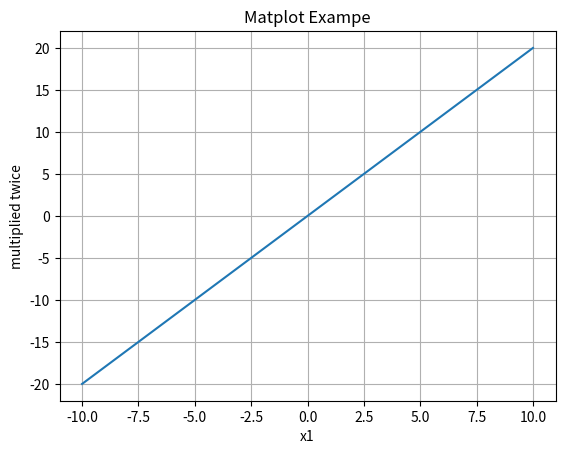

This figure's Python source:
import numpy as np
import matplotlib.pyplot as plt


def main():
    # Create a 1D array (vector)
    x1 = np.linspace(-10,10, 100)
    y1 = x1 * 2
    print(x1, y1)
    plt.plot(x1, y1)
    plt.xlabel("x1")
    plt.ylabel("multiplied twice")
    plt.title("Matplot Exampe")
    plt.grid("Grid enabled")
    plt.show()



if __name__ == "__main__":
    main()
